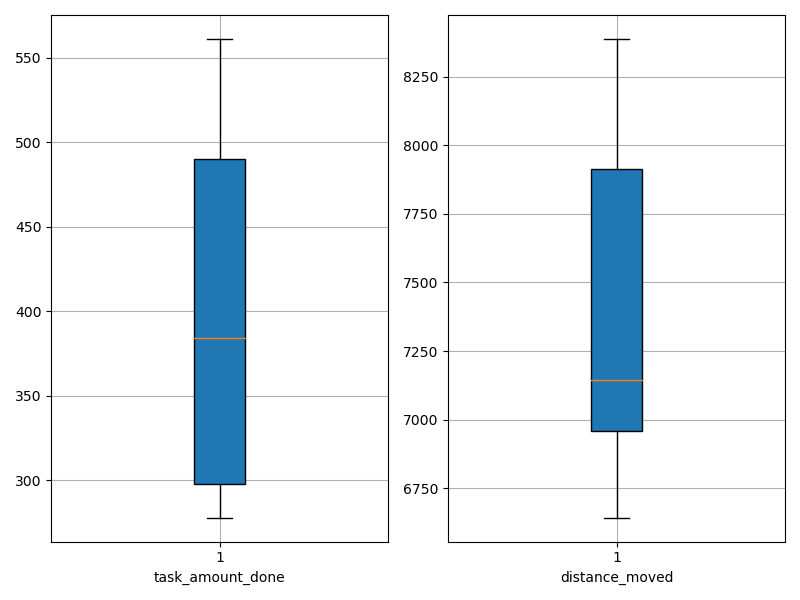

The data file committed next to this chart (first rows):
agent_id, task_amount_done, distance_moved
0, 349.0, 8228
1, 281.0, 6642
2, 490.0, 7816
3, 418.0, 6931
4, 350.0, 7039
5, 492.0, 8388
6, 278.0, 6840
7, 561.0, 7946
8, 490.0, 7197
9, 281.0, 7089
